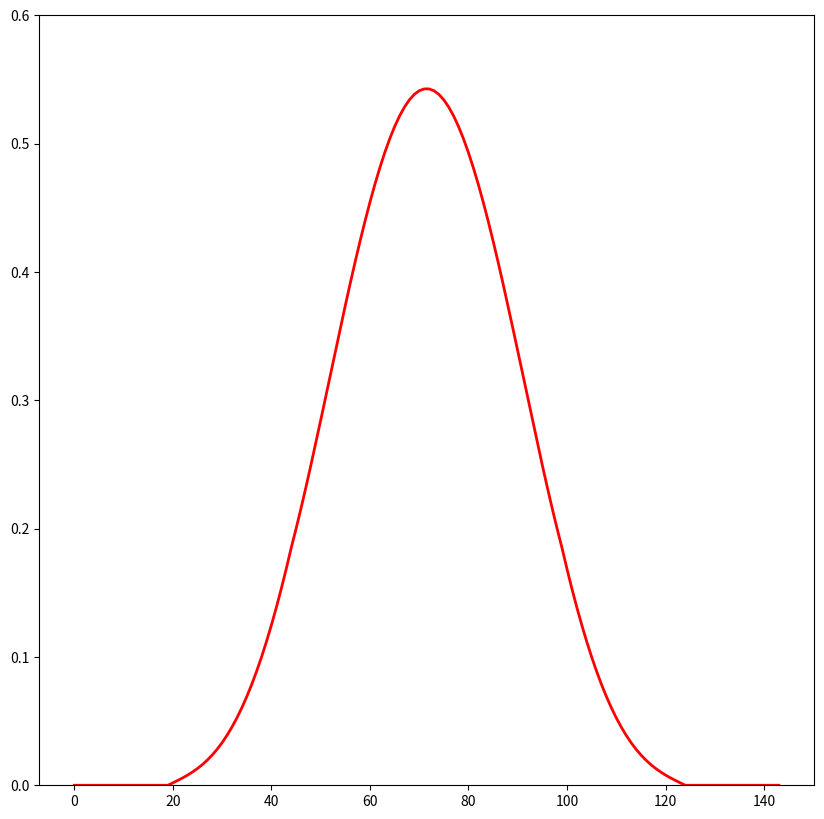

Write Python code to recreate this figure. (Note: this script raises an exception after producing the figure.)
import matplotlib.pyplot as plt
from numpy import concatenate, zeros, ones, hamming, convolve

digital = concatenate ( (zeros(20), ones(25), zeros(20)))
norm_hamming = hamming(80)/sum(hamming(80))
res = convolve(digital, norm_hamming)
plt.figure(figsize=(10,10))
plt.ylim(0, 0.6)
plt.plot(res, color='r', linewidth=2)
plt.hold(True)
plt.plot(data, color='b', linewidth=3)
plt.hold(True)
plt.plot(norm_hamming, color='g', linewidth=4)
plt.show()

